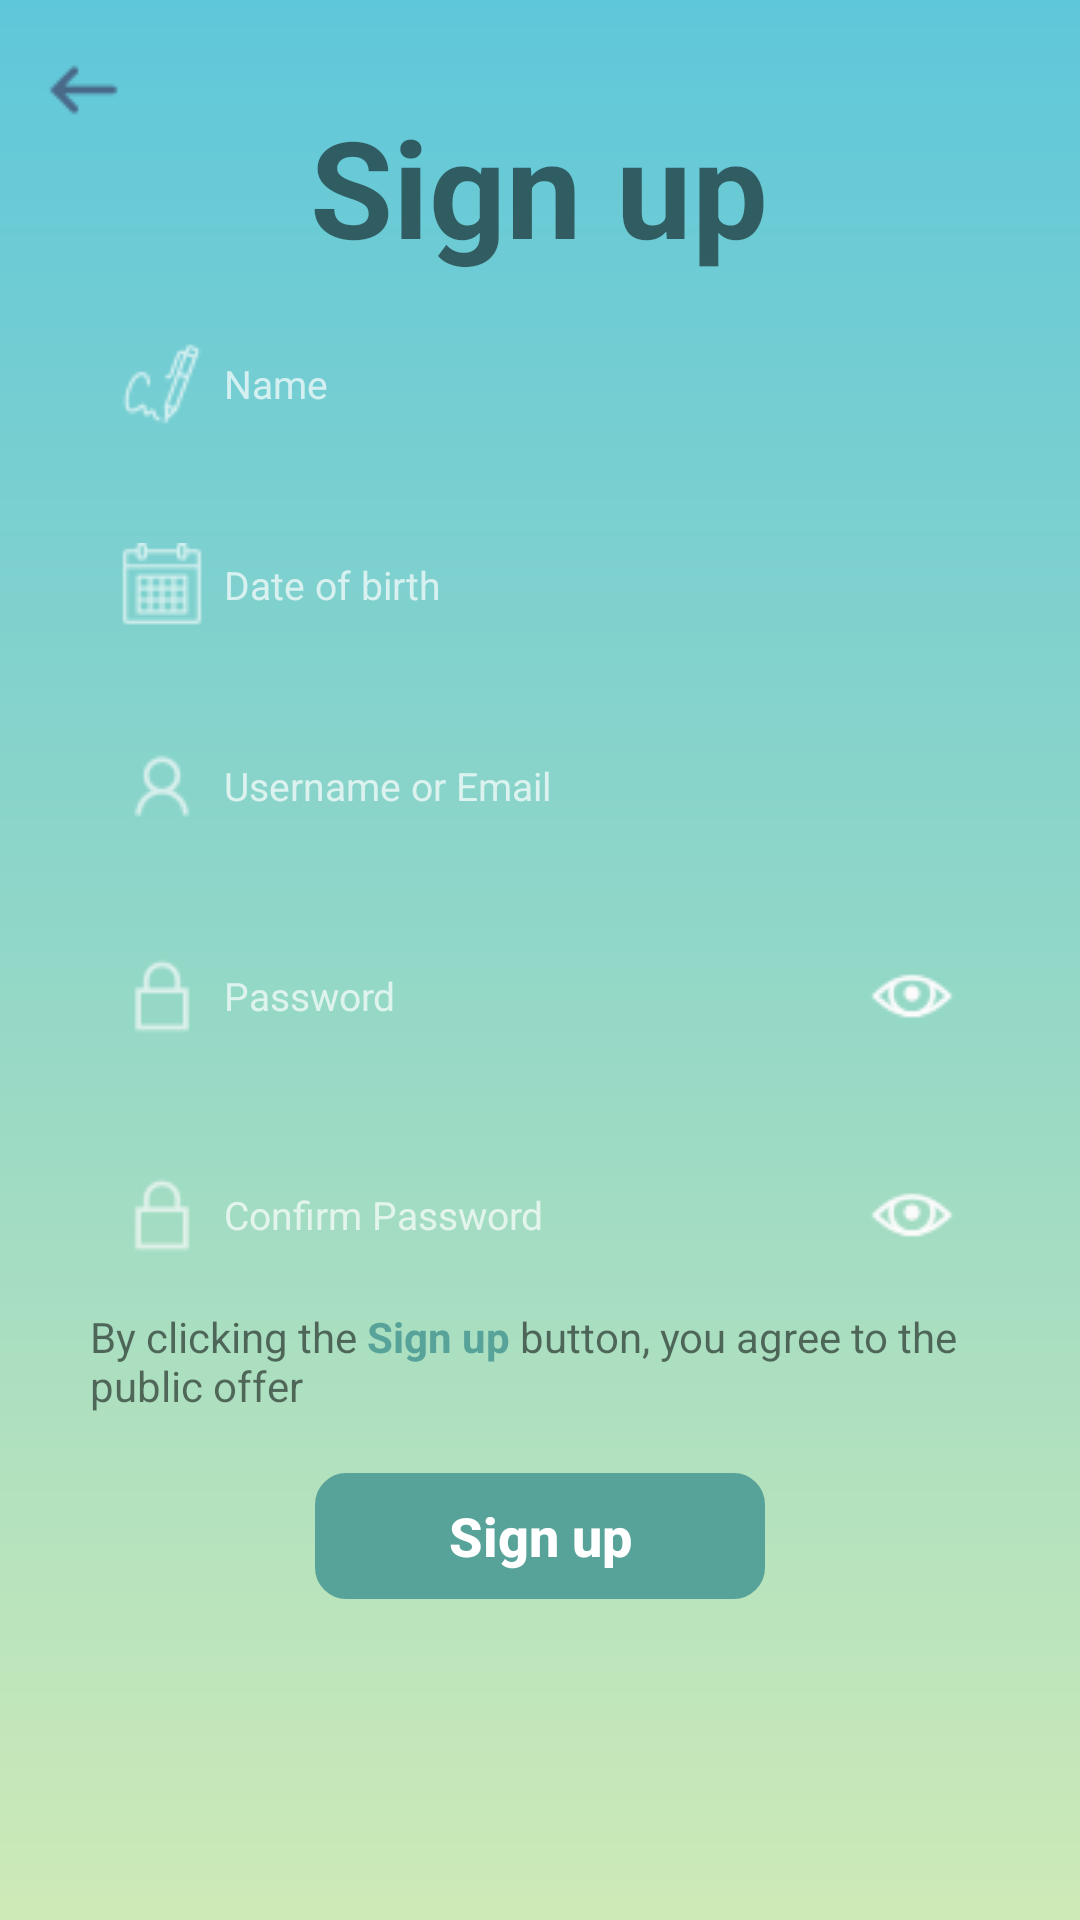

Layout XML and referenced resources for this Android screen:
<!-- AndroidManifest.xml: application theme Theme.UDDD -->
<!-- res/layout/activity_register.xml -->
<?xml version="1.0" encoding="utf-8"?>
<androidx.constraintlayout.widget.ConstraintLayout xmlns:android="http://schemas.android.com/apk/res/android"
    xmlns:app="http://schemas.android.com/apk/res-auto"
    xmlns:tools="http://schemas.android.com/tools"
    android:id="@+id/main"
    android:layout_width="match_parent"
    android:layout_height="match_parent"
    android:background="@drawable/background_gradient_color"
    tools:context=".Activities.RegisterActivity">

    <ImageButton
        android:id="@+id/btn_back"
        android:layout_width="wrap_content"
        android:layout_height="wrap_content"
        android:layout_marginTop="4dp"
        android:backgroundTint="@android:color/transparent"
        app:layout_constraintEnd_toEndOf="parent"
        app:layout_constraintHorizontal_bias="0.0"
        app:layout_constraintStart_toStartOf="parent"
        app:layout_constraintTop_toTopOf="parent"
        app:srcCompat="@drawable/left_32px" />

    <TextView
        android:id="@+id/tv5"
        android:layout_width="wrap_content"
        android:layout_height="wrap_content"
        android:gravity="center"
        android:text="Sign up"
        android:textSize="45sp"
        android:textStyle="bold"
        app:layout_constraintBottom_toBottomOf="parent"
        app:layout_constraintEnd_toEndOf="parent"
        app:layout_constraintHorizontal_bias="0.498"
        app:layout_constraintStart_toStartOf="parent"
        app:layout_constraintTop_toTopOf="parent"
        app:layout_constraintVertical_bias="0.055" />

    <LinearLayout
        android:id="@+id/linearLayout3"
        android:layout_width="350dp"
        android:layout_height="wrap_content"
        android:background="@drawable/custom_button"
        android:backgroundTint="@color/white"
        android:orientation="vertical"
        app:layout_constraintBottom_toBottomOf="parent"
        app:layout_constraintEnd_toEndOf="parent"
        app:layout_constraintHorizontal_bias="0.491"
        app:layout_constraintStart_toStartOf="parent"
        app:layout_constraintTop_toTopOf="parent">

        <EditText
            android:id="@+id/name_bar"
            android:layout_width="300dp"
            android:layout_height="42dp"
            android:layout_gravity="center"
            android:layout_marginTop="25dp"
            android:alpha="0.7"
            android:background="@drawable/custom_button"
            android:backgroundTint="@color/material_dynamic_neutral40"
            android:drawableLeft="@drawable/autograph_28px"
            android:hint="  Name"
            android:inputType="text"
            android:padding="10dp"
            android:textColor="@color/white"
            android:textColorHint="@color/white"
            android:textSize="13sp" />

        <TextView
            android:id="@+id/dob_bar"
            android:layout_width="300dp"
            android:layout_height="42dp"
            android:layout_gravity="center"
            android:layout_marginTop="25dp"
            android:alpha="0.7"
            android:background="@drawable/custom_button"
            android:backgroundTint="@color/material_dynamic_neutral40"
            android:drawableLeft="@drawable/calendar_28px"
            android:gravity="center_vertical"
            android:inputType="text"
            android:padding="10dp"
            android:text="  Date of birth"
            android:textColor="@color/white"
            android:textColorHint="@color/white"
            android:textSize="13sp" />

        <EditText
            android:id="@+id/user_name_bar"
            android:layout_width="300dp"
            android:layout_height="42dp"
            android:layout_gravity="center"
            android:layout_marginTop="25dp"
            android:alpha="0.7"
            android:background="@drawable/custom_button"
            android:backgroundTint="@color/material_dynamic_neutral40"
            android:drawableLeft="@drawable/customer_28px"
            android:hint="  Username or Email"
            android:inputType="textEmailAddress"
            android:padding="10dp"
            android:textColor="@color/white"
            android:textColorHint="@color/white"
            android:textSize="13sp" />

        <androidx.constraintlayout.widget.ConstraintLayout
            android:layout_width="wrap_content"
            android:layout_height="wrap_content"
            android:layout_gravity="center"
            android:layout_marginTop="25dp">

            <EditText
                android:id="@+id/password_bar"
                android:layout_width="300dp"
                android:layout_height="42dp"
                android:layout_gravity="center"
                android:alpha="0.7"
                android:background="@drawable/custom_button"
                android:backgroundTint="@color/material_dynamic_neutral40"
                android:drawableLeft="@drawable/lock_28px"
                android:hint="  Password"
                android:inputType="textPassword"
                android:padding="10dp"
                android:textColor="@color/white"
                android:textColorHint="@color/white"
                android:textSize="13sp"
                app:layout_constraintBottom_toBottomOf="parent"
                app:layout_constraintEnd_toEndOf="parent"
                app:layout_constraintStart_toStartOf="parent"
                app:layout_constraintTop_toTopOf="parent" />

            <ImageButton
                android:id="@+id/btn_show1"
                android:layout_width="wrap_content"
                android:layout_height="wrap_content"
                android:backgroundTint="@android:color/transparent"
                app:layout_constraintBottom_toBottomOf="parent"
                app:layout_constraintEnd_toEndOf="@+id/password_bar"
                app:layout_constraintTop_toTopOf="parent"
                app:srcCompat="@drawable/eye_28px" />

        </androidx.constraintlayout.widget.ConstraintLayout>

        <androidx.constraintlayout.widget.ConstraintLayout
            android:layout_width="wrap_content"
            android:layout_height="wrap_content"
            android:layout_gravity="center"
            android:layout_marginTop="25dp">

            <EditText
                android:id="@+id/confirm_password_bar"
                android:layout_width="300dp"
                android:layout_height="42dp"
                android:layout_gravity="center"
                android:alpha="0.7"
                android:background="@drawable/custom_button"
                android:backgroundTint="@color/material_dynamic_neutral40"
                android:drawableLeft="@drawable/lock_28px"
                android:hint="  Confirm Password"
                android:inputType="textPassword"
                android:paddingStart="10dp"
                android:paddingEnd="10dp"
                android:textColor="@color/white"
                android:textColorHint="@color/white"
                android:textSize="13sp"
                app:layout_constraintBottom_toBottomOf="parent"
                app:layout_constraintEnd_toEndOf="parent"
                app:layout_constraintStart_toStartOf="parent"
                app:layout_constraintTop_toTopOf="parent" />

            <ImageButton
                android:id="@+id/btn_show2"
                android:layout_width="wrap_content"
                android:layout_height="wrap_content"
                android:backgroundTint="@android:color/transparent"
                app:layout_constraintBottom_toBottomOf="parent"
                app:layout_constraintEnd_toEndOf="parent"
                app:layout_constraintTop_toTopOf="parent"
                app:srcCompat="@drawable/eye_28px" />

        </androidx.constraintlayout.widget.ConstraintLayout>

        <TextView
            android:layout_width="300dp"
            android:layout_height="45dp"
            android:layout_gravity="center"
            android:layout_marginTop="7dp"
            android:text="@string/custom_string" />

        <Button
            android:id="@+id/btn_signup"
            android:layout_width="150dp"
            android:layout_height="42dp"
            android:layout_gravity="center"
            android:layout_marginTop="10dp"
            android:layout_marginBottom="25dp"
            android:background="@drawable/outline_shape"
            android:backgroundTint="@color/green"
            android:text="Sign up"
            android:textAllCaps="false"
            android:textColor="@color/white"
            android:textSize="18sp"
            android:textStyle="bold" />
    </LinearLayout>

</androidx.constraintlayout.widget.ConstraintLayout>
<!-- resources referenced by this layout -->
<resources>
  <color name="green">#58A399</color>
  <color name="white">#FFFFFFFF</color>
  <!-- drawable autograph_28px: png bitmap (drawable, 764 bytes) -->
  <!-- drawable background_gradient_color (drawable) -->
  <?xml version="1.0" encoding="utf-8"?>
  <shape xmlns:android="http://schemas.android.com/apk/res/android">
  <gradient
      android:startColor="#CEEAB7"
      android:centerColor="#92D7C7"
      android:endColor="#5FC7DA"
      android:angle="90"/>
  </shape>
  <!-- drawable calendar_28px: png bitmap (drawable, 693 bytes) -->
  <!-- drawable customer_28px: png bitmap (drawable, 596 bytes) -->
  <!-- drawable eye_28px: png bitmap (drawable, 690 bytes) -->
  <!-- drawable left_32px: png bitmap (drawable, 579 bytes) -->
  <!-- drawable lock_28px: png bitmap (drawable, 456 bytes) -->
  <!-- drawable outline_shape (drawable) -->
  <?xml version="1.0" encoding="utf-8"?>
  <shape xmlns:android="http://schemas.android.com/apk/res/android">
      <corners android:radius="10dp"/>
      <stroke
          android:color="@color/gray"
          android:width="1dp"/>
  </shape>
  <string name="custom_string">By clicking the <b><font color="#58A399">Sign up</font></b> button, you agree to the public offer</string>
  <style name="Theme.UDDD" parent="Base.Theme.UDDD" />
  <color name="gray">#ADADAD</color>
  <style name="Base.Theme.UDDD" parent="Theme.Design.Light.NoActionBar">
          
          <item name="colorPrimary">#58A399</item>
  
      </style>
</resources>
